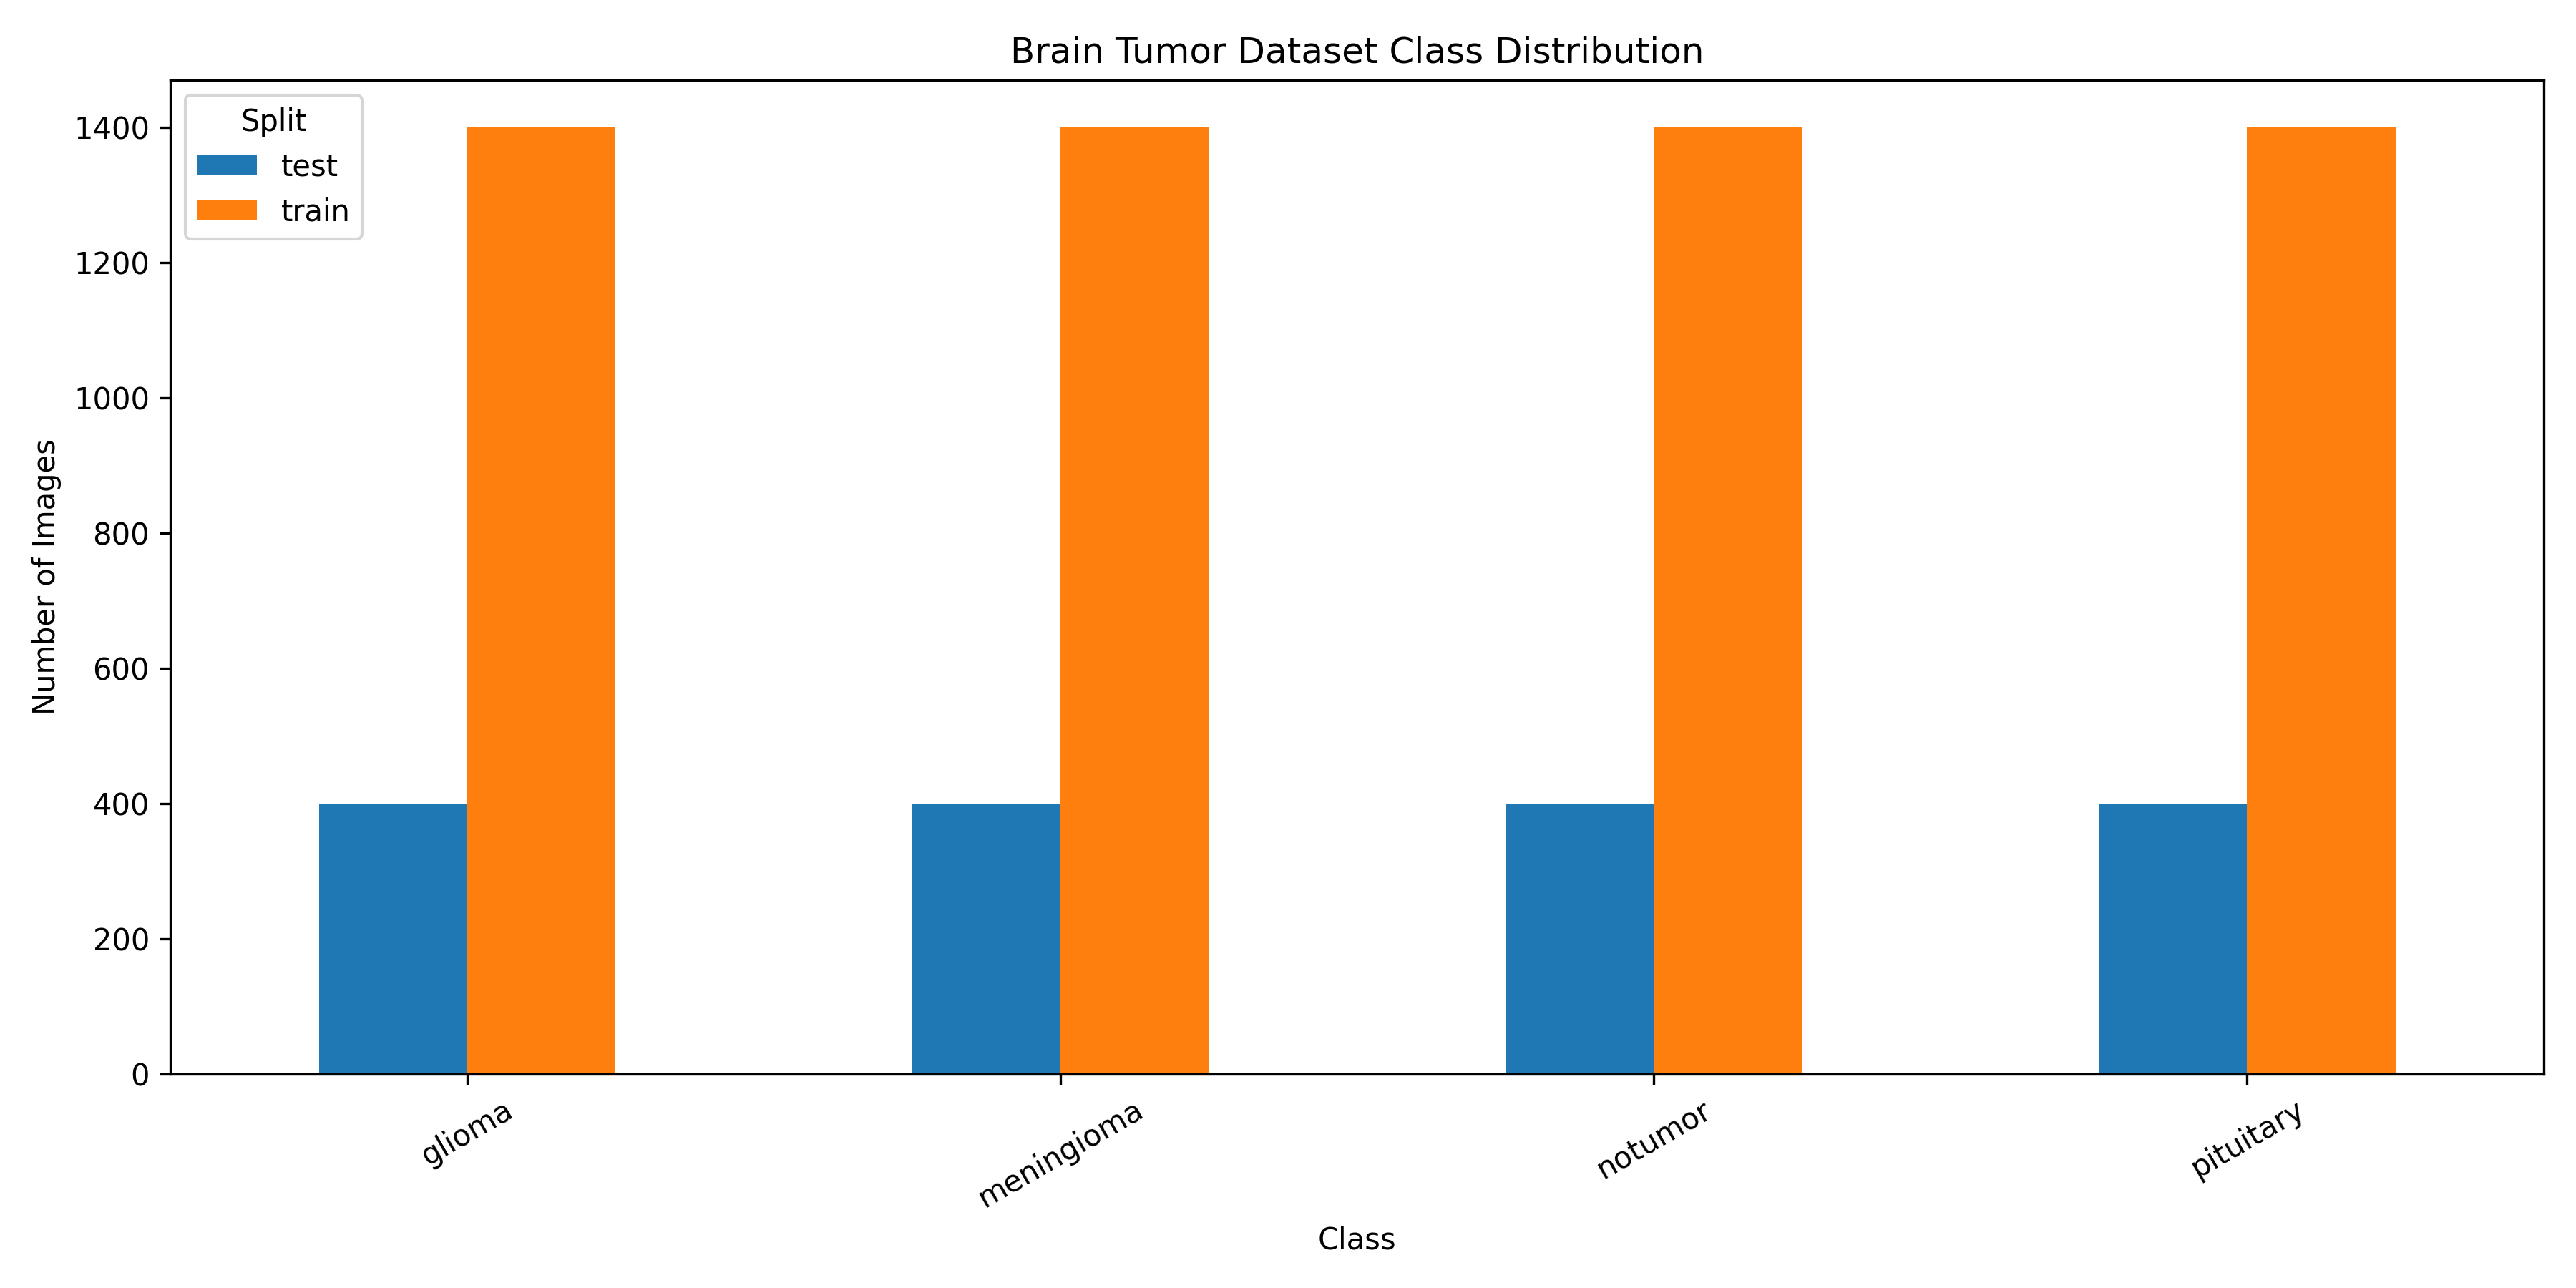

Values plotted in this chart, from the file beside it:
split, glioma, meningioma, notumor, pituitary
test, 400, 400, 400, 400
train, 1400, 1400, 1400, 1400
